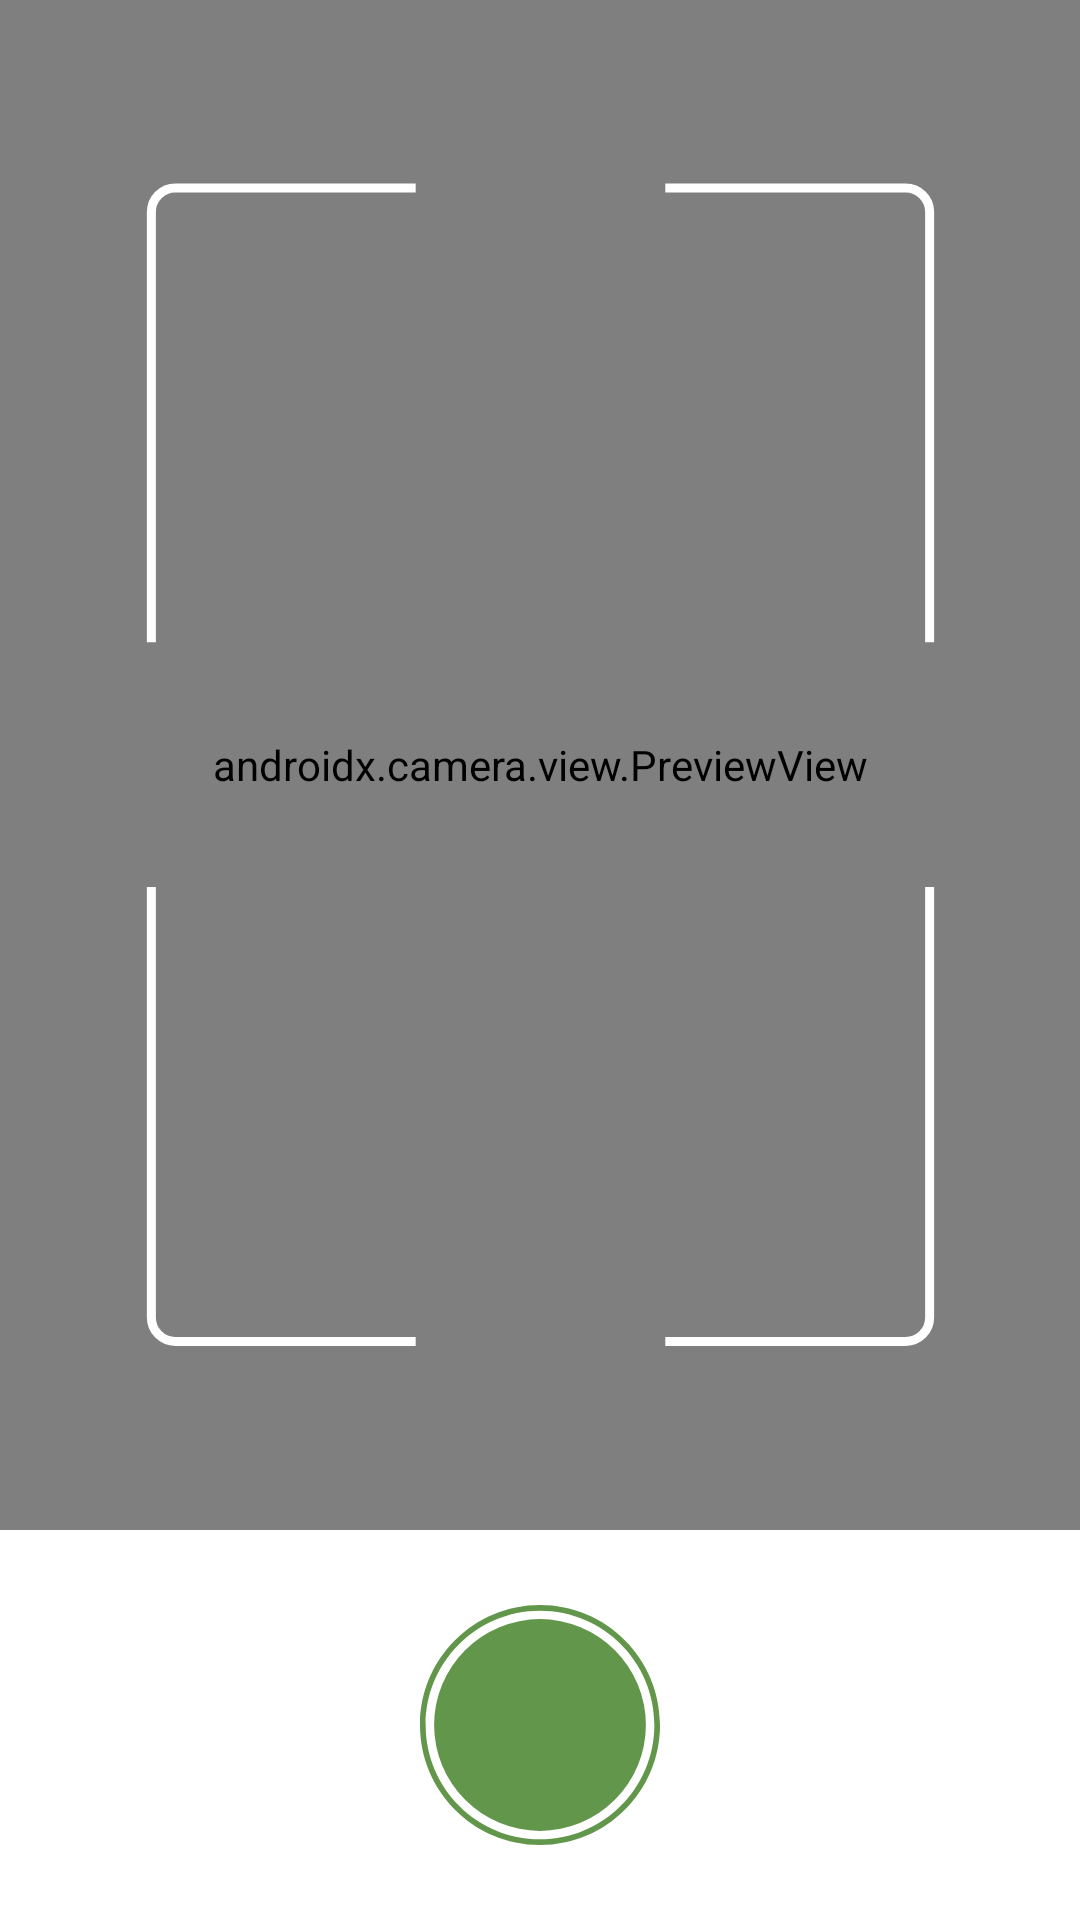

The Android layout XML behind this screen, and the referenced resources:
<!-- AndroidManifest.xml: application theme Theme.Herbifyapp -->
<!-- res/layout/activity_camera.xml -->
<?xml version="1.0" encoding="utf-8"?>
<androidx.constraintlayout.widget.ConstraintLayout xmlns:android="http://schemas.android.com/apk/res/android"
    xmlns:app="http://schemas.android.com/apk/res-auto"
    xmlns:tools="http://schemas.android.com/tools"
    android:layout_width="match_parent"
    android:layout_height="match_parent"
    tools:context=".view.ui.camera.CameraActivity">

    <androidx.camera.view.PreviewView
        android:id="@+id/viewFinder"
        android:layout_width="match_parent"
        android:layout_height="match_parent"
        tools:backgroundTint="@color/gray400"
        android:layout_marginBottom="130dp"/>

    <ImageView
        android:layout_width="wrap_content"
        android:layout_height="wrap_content"
        android:src="@drawable/shape_focus"
        app:layout_constraintBottom_toBottomOf="@+id/viewFinder"
        app:layout_constraintEnd_toEndOf="parent"
        app:layout_constraintStart_toStartOf="parent"
        app:layout_constraintTop_toTopOf="parent" />

    <RelativeLayout
        android:id="@+id/bottom_layout"
        android:layout_width="match_parent"
        android:layout_height="130dp"
        android:layout_gravity="bottom"
        android:background="@color/white"
        app:layout_constraintBottom_toBottomOf="parent">

        <Button
            android:id="@+id/camera_capture_button"
            android:layout_width="80dp"
            android:layout_height="80dp"
            android:layout_centerInParent="true"
            android:background="@drawable/button_capture" />

        <ImageView
            android:id="@+id/back"
            android:layout_width="40dp"
            android:layout_height="40dp"
            android:layout_alignParentStart="true"
            android:layout_centerVertical="true"
            android:layout_marginStart="20dp"
            android:padding="5dp"
            android:src="@drawable/ic_baseline_close_24" />

        <ImageView
            android:id="@+id/image_lib"
            android:layout_width="40dp"
            android:layout_height="40dp"
            android:layout_alignParentEnd="true"
            android:layout_centerVertical="true"
            android:layout_marginEnd="20dp"
            android:padding="5dp"
            android:visibility="gone"
            android:src="@drawable/ic_baseline_photo_library_24" />

    </RelativeLayout>

</androidx.constraintlayout.widget.ConstraintLayout>
<!-- resources referenced by this layout -->
<resources>
  <color name="gray400">#727272</color>
  <color name="white">#FFFFFFFF</color>
  <!-- drawable button_capture (drawable) -->
  <?xml version="1.0" encoding="utf-8"?>
  <selector xmlns:android="http://schemas.android.com/apk/res/android">
  
      <item
          android:state_pressed = "true"
          android:drawable="@drawable/ic_btn_capture_pressed"/>
      <item
          android:drawable="@drawable/ic_btn_capture"/>
  
  </selector>
  <!-- drawable ic_baseline_photo_library_24 (drawable) -->
  <vector android:height="24dp" android:tint="@color/gray400"
      android:viewportHeight="24" android:viewportWidth="24"
      android:width="24dp" xmlns:android="http://schemas.android.com/apk/res/android">
      <path android:fillColor="@android:color/white" android:pathData="M22,16L22,4c0,-1.1 -0.9,-2 -2,-2L8,2c-1.1,0 -2,0.9 -2,2v12c0,1.1 0.9,2 2,2h12c1.1,0 2,-0.9 2,-2zM11,12l2.03,2.71L16,11l4,5L8,16l3,-4zM2,6v14c0,1.1 0.9,2 2,2h14v-2L4,20L4,6L2,6z"/>
  </vector>
  <style name="Theme.Herbifyapp" parent="Theme.MaterialComponents.DayNight.NoActionBar">
          
          <item name="colorPrimary">@color/teal_700</item>
          <item name="colorPrimaryVariant">@color/purple_700</item>
          <item name="colorOnPrimary">@color/white</item>
          
          <item name="colorSecondary">@color/teal_200</item>
          <item name="colorSecondaryVariant">@color/teal_700</item>
          <item name="colorOnSecondary">@color/white</item>
          
          <item name="android:statusBarColor" tools:targetApi="l">@color/teal_100</item>
          <item name="colorPrimaryDark" tools:targetApi="23">@color/gray400</item>
          <item name="android:windowLightStatusBar" tools:targetApi="23">true</item>
  
          
      </style>
  <!-- drawable ic_btn_capture_pressed (drawable) -->
  <vector xmlns:android="http://schemas.android.com/apk/res/android"
      android:width="85dp"
      android:height="85dp"
      android:viewportWidth="85"
      android:viewportHeight="85">
    <path
        android:pathData="M42.5,85C65.9721,85 85,65.9721 85,42.5C85,19.0279 65.9721,0 42.5,0C19.0279,0 0,19.0279 0,42.5C0,65.9721 19.0279,85 42.5,85ZM42.5,83C64.8675,83 83,64.8675 83,42.5C83,20.1325 64.8675,2 42.5,2C20.1325,2 2,20.1325 2,42.5C2,64.8675 20.1325,83 42.5,83Z"
        android:fillColor="#62964A"
        android:fillType="evenOdd"/>
    <path
        android:pathData="M42.5,42.5m-35.5,0a35.5,35.5 0,1 1,71 0a35.5,35.5 0,1 1,-71 0"
        android:fillColor="#62964A"/>
  </vector>
  <!-- drawable ic_btn_capture (drawable) -->
  <vector xmlns:android="http://schemas.android.com/apk/res/android"
      android:width="85dp"
      android:height="85dp"
      android:viewportWidth="85"
      android:viewportHeight="85">
    <path
        android:pathData="M42.5,85C65.9721,85 85,65.9721 85,42.5C85,19.0279 65.9721,0 42.5,0C19.0279,0 0,19.0279 0,42.5C0,65.9721 19.0279,85 42.5,85ZM42.5,83C64.8675,83 83,64.8675 83,42.5C83,20.1325 64.8675,2 42.5,2C20.1325,2 2,20.1325 2,42.5C2,64.8675 20.1325,83 42.5,83Z"
        android:fillColor="#62964A"
        android:fillType="evenOdd"/>
    <path
        android:pathData="M42.5,42.5m-37.5,0a37.5,37.5 0,1 1,75 0a37.5,37.5 0,1 1,-75 0"
        android:fillColor="#62964A"/>
  </vector>
  <color name="teal_700">#FF018786</color>
  <color name="purple_700">#FF3700B3</color>
  <color name="teal_200">#FF03DAC5</color>
  <color name="teal_100">#E8F2E4</color>
</resources>
